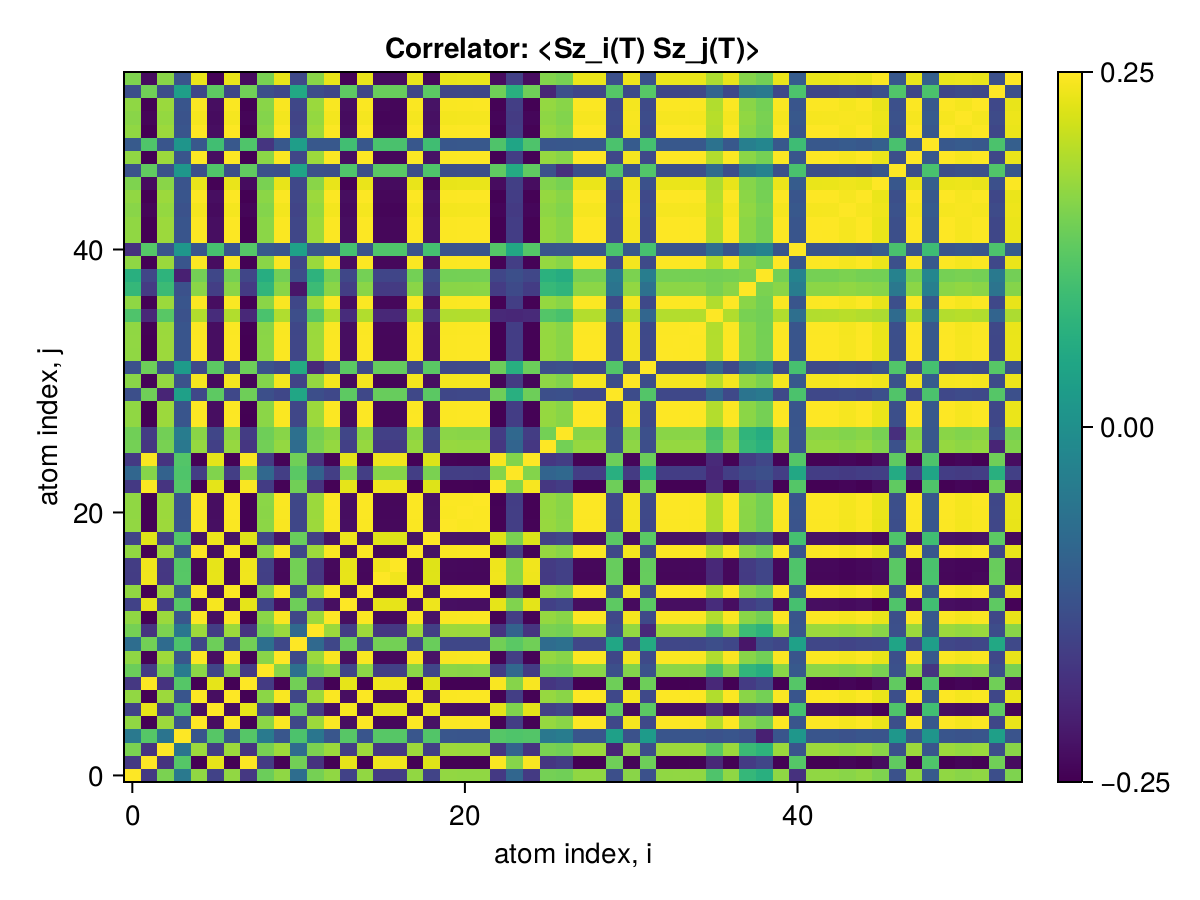

The file beside this chart, header and first rows:
x1, x2, x3, x4, x5, x6, x7, x8, x9, x10, x11, x12, x13, x14, x15, x16, x17, x18, x19, x20, x21, x22, x23, x24
0.25, -0.1676, 0.1506, -0.04859, 0.168, -0.1513, 0.1681, -0.1678, 0.1378, 0.1667, -0.07224, 0.1464, 0.1677, -0.1514, 0.1688, -0.1613, -0.1603, 0.1687, -0.149, 0.1691, 0.168, 0.1678, -0.1663, -0.08651
-0.1676, 0.25, -0.176, 0.1184, -0.2483, 0.2319, -0.248, 0.2479, -0.1631, -0.2468, 0.1438, -0.176, -0.2476, 0.232, -0.2481, 0.2404, 0.2394, -0.2479, 0.226, -0.2475, -0.2483, -0.2485, 0.2468, 0.1597
0.1506, -0.176, 0.25, -0.05695, 0.1765, -0.1598, 0.1766, -0.1758, 0.1479, 0.178, -0.07714, 0.1518, 0.1762, -0.1598, 0.1773, -0.1699, -0.1685, 0.1774, -0.1572, 0.1776, 0.1761, 0.1764, -0.175, -0.09373
-0.04859, 0.1184, -0.05695, 0.25, -0.1179, 0.1192, -0.1178, 0.1183, -0.04602, -0.1169, 0.1091, -0.05299, -0.1177, 0.1198, -0.1178, 0.1205, 0.1194, -0.1176, 0.1156, -0.1172, -0.118, -0.1182, 0.1178, 0.1127
0.168, -0.2483, 0.1765, -0.1179, 0.25, -0.2316, 0.2481, -0.248, 0.1637, 0.2469, -0.1434, 0.1769, 0.2477, -0.2317, 0.2482, -0.2401, -0.2391, 0.248, -0.2257, 0.2476, 0.2484, 0.2486, -0.2468, -0.1593
-0.1513, 0.2319, -0.1598, 0.1192, -0.2316, 0.25, -0.2313, 0.2318, -0.1472, -0.2301, 0.1397, -0.16, -0.2309, 0.2438, -0.2314, 0.233, 0.2321, -0.2312, 0.238, -0.2308, -0.2316, -0.2318, 0.2311, 0.155
0.1681, -0.248, 0.1766, -0.1178, 0.2481, -0.2313, 0.25, -0.2477, 0.1638, 0.2466, -0.1433, 0.1766, 0.2474, -0.2314, 0.2479, -0.2398, -0.2388, 0.2477, -0.2255, 0.2473, 0.248, 0.2483, -0.2465, -0.1592
-0.1678, 0.2479, -0.1758, 0.1183, -0.248, 0.2318, -0.2477, 0.25, -0.1629, -0.2465, 0.1437, -0.1757, -0.2472, 0.2319, -0.2478, 0.2403, 0.2393, -0.2476, 0.2259, -0.2472, -0.2479, -0.2482, 0.2466, 0.1596
0.1378, -0.1631, 0.1479, -0.04602, 0.1637, -0.1472, 0.1638, -0.1629, 0.25, 0.1624, -0.06811, 0.1439, 0.1633, -0.147, 0.1643, -0.1569, -0.1561, 0.1643, -0.1447, 0.1647, 0.1631, 0.1636, -0.1619, -0.08273
0.1667, -0.2468, 0.178, -0.1169, 0.2469, -0.2301, 0.2466, -0.2465, 0.1624, 0.25, -0.1421, 0.1751, 0.2462, -0.2302, 0.2467, -0.2387, -0.2376, 0.2465, -0.2243, 0.2461, 0.2469, 0.2471, -0.2453, -0.1581
-0.07224, 0.1438, -0.07714, 0.1091, -0.1434, 0.1397, -0.1433, 0.1437, -0.06811, -0.1421, 0.25, -0.07984, -0.1429, 0.1401, -0.1432, 0.1454, 0.1447, -0.143, 0.1359, -0.1427, -0.1434, -0.1436, 0.1431, 0.1226
0.1464, -0.176, 0.1518, -0.05299, 0.1769, -0.16, 0.1766, -0.1757, 0.1439, 0.1751, -0.07984, 0.25, 0.1761, -0.1598, 0.1772, -0.1694, -0.1686, 0.1771, -0.1572, 0.1776, 0.176, 0.1763, -0.1747, -0.09402
0.1677, -0.2476, 0.1762, -0.1177, 0.2477, -0.2309, 0.2474, -0.2472, 0.1633, 0.2462, -0.1429, 0.1761, 0.25, -0.231, 0.2475, -0.2394, -0.2384, 0.2473, -0.2251, 0.2469, 0.2476, 0.2478, -0.2461, -0.1588
-0.1514, 0.232, -0.1598, 0.1198, -0.2317, 0.2438, -0.2314, 0.2319, -0.147, -0.2302, 0.1401, -0.1598, -0.231, 0.25, -0.2315, 0.2328, 0.232, -0.2313, 0.2381, -0.2309, -0.2317, -0.2319, 0.2312, 0.1549
0.1688, -0.2481, 0.1773, -0.1178, 0.2482, -0.2314, 0.2479, -0.2478, 0.1643, 0.2467, -0.1432, 0.1772, 0.2475, -0.2315, 0.25, -0.2399, -0.2389, 0.2478, -0.2256, 0.2475, 0.2481, 0.2484, -0.2466, -0.1591
-0.1613, 0.2404, -0.1699, 0.1205, -0.2401, 0.233, -0.2398, 0.2403, -0.1569, -0.2387, 0.1454, -0.1694, -0.2394, 0.2328, -0.2399, 0.25, 0.2401, -0.2397, 0.2272, -0.2394, -0.24, -0.2403, 0.2398, 0.1615
-0.1603, 0.2394, -0.1685, 0.1194, -0.2391, 0.2321, -0.2388, 0.2393, -0.1561, -0.2376, 0.1447, -0.1686, -0.2384, 0.232, -0.2389, 0.2401, 0.25, -0.2387, 0.2264, -0.2383, -0.239, -0.2392, 0.2385, 0.1607
0.1687, -0.2479, 0.1774, -0.1176, 0.248, -0.2312, 0.2477, -0.2476, 0.1643, 0.2465, -0.143, 0.1771, 0.2473, -0.2313, 0.2478, -0.2397, -0.2387, 0.25, -0.2254, 0.2473, 0.2479, 0.2482, -0.2464, -0.1589
-0.149, 0.226, -0.1572, 0.1156, -0.2257, 0.238, -0.2255, 0.2259, -0.1447, -0.2243, 0.1359, -0.1572, -0.2251, 0.2381, -0.2256, 0.2272, 0.2264, -0.2254, 0.25, -0.225, -0.2257, -0.2259, 0.2253, 0.1501
0.1691, -0.2475, 0.1776, -0.1172, 0.2476, -0.2308, 0.2473, -0.2472, 0.1647, 0.2461, -0.1427, 0.1776, 0.2469, -0.2309, 0.2475, -0.2394, -0.2383, 0.2473, -0.225, 0.25, 0.2475, 0.2478, -0.246, -0.1586
0.168, -0.2483, 0.1761, -0.118, 0.2484, -0.2316, 0.248, -0.2479, 0.1631, 0.2469, -0.1434, 0.176, 0.2476, -0.2317, 0.2481, -0.24, -0.239, 0.2479, -0.2257, 0.2475, 0.25, 0.2485, -0.2467, -0.1593
0.1678, -0.2485, 0.1764, -0.1182, 0.2486, -0.2318, 0.2483, -0.2482, 0.1636, 0.2471, -0.1436, 0.1763, 0.2478, -0.2319, 0.2484, -0.2403, -0.2392, 0.2482, -0.2259, 0.2478, 0.2485, 0.25, -0.247, -0.1595
-0.1663, 0.2468, -0.175, 0.1178, -0.2468, 0.2311, -0.2465, 0.2466, -0.1619, -0.2453, 0.1431, -0.1747, -0.2461, 0.2312, -0.2466, 0.2398, 0.2385, -0.2464, 0.2253, -0.246, -0.2467, -0.247, 0.25, 0.1591
-0.08651, 0.1597, -0.09373, 0.1127, -0.1593, 0.155, -0.1592, 0.1596, -0.08273, -0.1581, 0.1226, -0.09402, -0.1588, 0.1549, -0.1591, 0.1615, 0.1607, -0.1589, 0.1501, -0.1586, -0.1593, -0.1595, 0.1591, 0.25
-0.1658, 0.246, -0.1741, 0.1167, -0.2461, 0.2299, -0.2458, 0.2457, -0.1615, -0.2446, 0.142, -0.1741, -0.2454, 0.23, -0.2459, 0.2384, 0.2404, -0.2457, 0.2241, -0.2453, -0.2461, -0.2463, 0.2446, 0.158
0.1454, -0.1713, 0.1489, -0.05004, 0.1718, -0.1552, 0.1719, -0.171, 0.1439, 0.1704, -0.07438, 0.1501, 0.1717, -0.1551, 0.1725, -0.1645, -0.1638, 0.1725, -0.1527, 0.1729, 0.1713, 0.1716, -0.1703, -0.0899
0.1418, -0.162, 0.1441, -0.04182, 0.1626, -0.146, 0.1627, -0.1618, 0.1408, 0.1613, -0.06626, 0.1459, 0.1624, -0.1459, 0.1633, -0.1554, -0.1548, 0.1633, -0.1438, 0.1636, 0.1621, 0.1623, -0.1612, -0.08158
0.168, -0.2489, 0.1765, -0.1187, 0.249, -0.2323, 0.2487, -0.2486, 0.1636, 0.2475, -0.1441, 0.1765, 0.2483, -0.2324, 0.2488, -0.2408, -0.2398, 0.2486, -0.2264, 0.2482, 0.249, 0.2492, -0.2474, -0.1601
0.1679, -0.2488, 0.1764, -0.1187, 0.2489, -0.2322, 0.2486, -0.2485, 0.1635, 0.2474, -0.144, 0.1764, 0.2482, -0.2324, 0.2487, -0.2407, -0.2397, 0.2485, -0.2263, 0.2481, 0.2489, 0.2491, -0.2473, -0.1601
-0.1301, 0.141, -0.1982, 0.03449, -0.1415, 0.1259, -0.1416, 0.1407, -0.1294, -0.1432, 0.04698, -0.131, -0.1413, 0.1258, -0.1423, 0.1355, 0.1343, -0.1426, 0.1243, -0.1428, -0.1411, -0.1413, 0.1401, 0.06468
0.162, -0.2433, 0.1705, -0.1243, 0.243, -0.2358, 0.2427, -0.2432, 0.1576, 0.2415, -0.1495, 0.1705, 0.2423, -0.2357, 0.2428, -0.2433, -0.2424, 0.2426, -0.23, 0.2422, 0.243, 0.2432, -0.2424, -0.1641
-0.1261, 0.1395, -0.1305, 0.02384, -0.1405, 0.1244, -0.1402, 0.1393, -0.1244, -0.1389, 0.05581, -0.1924, -0.1398, 0.1241, -0.1408, 0.1335, 0.1329, -0.1408, 0.1226, -0.1414, -0.1395, -0.1398, 0.1384, 0.06446
0.168, -0.2489, 0.1765, -0.1186, 0.249, -0.2322, 0.2487, -0.2486, 0.1636, 0.2475, -0.144, 0.1765, 0.2483, -0.2323, 0.2488, -0.2407, -0.2397, 0.2486, -0.2263, 0.2482, 0.249, 0.2492, -0.2474, -0.1599
0.168, -0.249, 0.1766, -0.1186, 0.2491, -0.2322, 0.2488, -0.2487, 0.1636, 0.2476, -0.144, 0.1765, 0.2483, -0.2324, 0.2488, -0.2408, -0.2397, 0.2486, -0.2263, 0.2482, 0.249, 0.2492, -0.2475, -0.1599
0.1675, -0.2483, 0.176, -0.1183, 0.2484, -0.2316, 0.2481, -0.248, 0.1631, 0.2469, -0.1436, 0.176, 0.2476, -0.2317, 0.2482, -0.2402, -0.2391, 0.248, -0.2257, 0.2476, 0.2483, 0.2485, -0.2471, -0.1595
0.112, -0.1932, 0.1209, -0.1245, 0.1928, -0.1869, 0.1926, -0.193, 0.1077, 0.1914, -0.1317, 0.1209, 0.1922, -0.1868, 0.1926, -0.1945, -0.1936, 0.1924, -0.1813, 0.192, 0.1928, 0.193, -0.1924, -0.1951
0.1672, -0.2479, 0.1757, -0.118, 0.248, -0.2313, 0.2477, -0.2476, 0.1628, 0.2465, -0.1433, 0.1756, 0.2473, -0.2314, 0.2478, -0.2398, -0.2397, 0.2476, -0.2254, 0.2472, 0.248, 0.2482, -0.2464, -0.1592
0.08331, -0.1636, 0.09075, -0.1263, 0.1632, -0.1582, 0.1631, -0.1634, 0.07869, 0.1618, -0.2203, 0.09191, 0.1627, -0.1586, 0.163, -0.1647, -0.1639, 0.1628, -0.1538, 0.1624, 0.1631, 0.1634, -0.1627, -0.1378
0.06582, -0.1458, 0.0745, -0.2054, 0.1454, -0.1429, 0.1453, -0.1457, 0.06141, 0.1441, -0.133, 0.07304, 0.1451, -0.1437, 0.1452, -0.1474, -0.1461, 0.145, -0.1389, 0.1446, 0.1454, 0.1456, -0.1451, -0.13
0.1671, -0.2479, 0.1756, -0.1182, 0.248, -0.2329, 0.2476, -0.2475, 0.1627, 0.2465, -0.1432, 0.1755, 0.2472, -0.2331, 0.2477, -0.2397, -0.2387, 0.2475, -0.227, 0.2471, 0.2479, 0.2481, -0.2464, -0.1591
-0.1799, 0.1186, -0.1204, 0.01436, -0.1191, 0.1038, -0.1192, 0.1187, -0.1108, -0.1182, 0.03548, -0.1163, -0.1189, 0.1038, -0.1199, 0.1132, 0.1125, -0.1199, 0.1027, -0.1203, -0.1195, -0.1188, 0.1177, 0.04889
0.1679, -0.2488, 0.1764, -0.1185, 0.2489, -0.2321, 0.2486, -0.2485, 0.1635, 0.2474, -0.1439, 0.1764, 0.2481, -0.2322, 0.2486, -0.2406, -0.2395, 0.2484, -0.2262, 0.248, 0.2488, 0.249, -0.2473, -0.1598
0.168, -0.2489, 0.1765, -0.1187, 0.249, -0.2322, 0.2487, -0.2486, 0.1636, 0.2475, -0.1441, 0.1765, 0.2483, -0.2324, 0.2488, -0.2408, -0.2397, 0.2486, -0.2263, 0.2482, 0.249, 0.2492, -0.2475, -0.16
0.1624, -0.2437, 0.1709, -0.1239, 0.2434, -0.2359, 0.2431, -0.2435, 0.158, 0.2419, -0.1484, 0.1708, 0.2426, -0.2358, 0.2432, -0.2439, -0.243, 0.243, -0.23, 0.2426, 0.2433, 0.2435, -0.2428, -0.1645
0.1681, -0.249, 0.1766, -0.1186, 0.2491, -0.2323, 0.2488, -0.2487, 0.1637, 0.2476, -0.144, 0.1765, 0.2483, -0.2324, 0.2489, -0.2408, -0.2398, 0.2487, -0.2264, 0.2483, 0.249, 0.2493, -0.2475, -0.16
0.1536, -0.2349, 0.1621, -0.1204, 0.2345, -0.2458, 0.2342, -0.2347, 0.1492, 0.233, -0.1412, 0.1621, 0.2338, -0.2459, 0.2343, -0.2354, -0.2346, 0.2341, -0.24, 0.2337, 0.2345, 0.2347, -0.234, -0.1566
-0.125, 0.1291, -0.1258, 0.01584, -0.1296, 0.1139, -0.1298, 0.1289, -0.1251, -0.1286, 0.04151, -0.1279, -0.1296, 0.1137, -0.1304, 0.1231, 0.1228, -0.1304, 0.1126, -0.1309, -0.1292, -0.1294, 0.1284, 0.0544
0.1679, -0.2488, 0.1764, -0.1185, 0.2489, -0.2321, 0.2486, -0.2484, 0.1635, 0.2474, -0.1439, 0.1764, 0.2481, -0.2322, 0.2486, -0.2406, -0.2395, 0.2484, -0.2262, 0.248, 0.2488, 0.249, -0.2472, -0.1598
-0.1097, 0.1129, -0.1178, 0.01069, -0.1134, 0.0984, -0.1136, 0.1127, -0.1738, -0.1127, 0.02945, -0.1132, -0.1133, 0.09813, -0.1142, 0.1075, 0.107, -0.1142, 0.09723, -0.1146, -0.1129, -0.1136, 0.1121, 0.04358
0.168, -0.2489, 0.1765, -0.1186, 0.249, -0.2322, 0.2487, -0.2486, 0.1636, 0.2475, -0.1439, 0.1765, 0.2482, -0.2323, 0.2488, -0.2407, -0.2396, 0.2486, -0.2263, 0.2482, 0.2489, 0.2491, -0.2474, -0.1599
0.1624, -0.2436, 0.1709, -0.1219, 0.2434, -0.2346, 0.2431, -0.2435, 0.158, 0.2419, -0.1489, 0.1709, 0.2426, -0.2345, 0.2432, -0.2427, -0.2417, 0.243, -0.2287, 0.2426, 0.2433, 0.2435, -0.2426, -0.1637
0.1667, -0.2475, 0.1752, -0.1178, 0.2476, -0.2313, 0.2473, -0.2472, 0.1623, 0.2461, -0.1432, 0.1751, 0.2469, -0.2314, 0.2474, -0.2398, -0.2412, 0.2472, -0.2254, 0.2468, 0.2476, 0.2478, -0.2461, -0.1591
-0.1306, 0.1425, -0.1323, 0.03141, -0.1431, 0.1266, -0.1432, 0.1423, -0.1303, -0.1419, 0.05, -0.1334, -0.143, 0.1265, -0.1438, 0.1363, 0.1357, -0.1438, 0.125, -0.1442, -0.1426, -0.1428, 0.1417, 0.06638
0.1535, -0.2347, 0.162, -0.1201, 0.2344, -0.2456, 0.2341, -0.2346, 0.1491, 0.2329, -0.1409, 0.162, 0.2337, -0.2458, 0.2342, -0.2348, -0.234, 0.234, -0.2399, 0.2336, 0.2344, 0.2346, -0.2338, -0.1561
